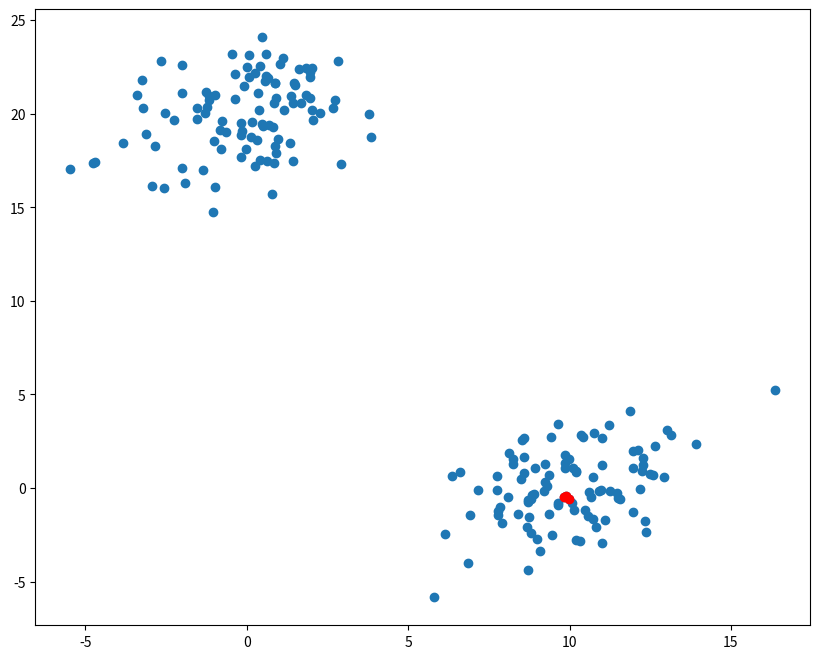
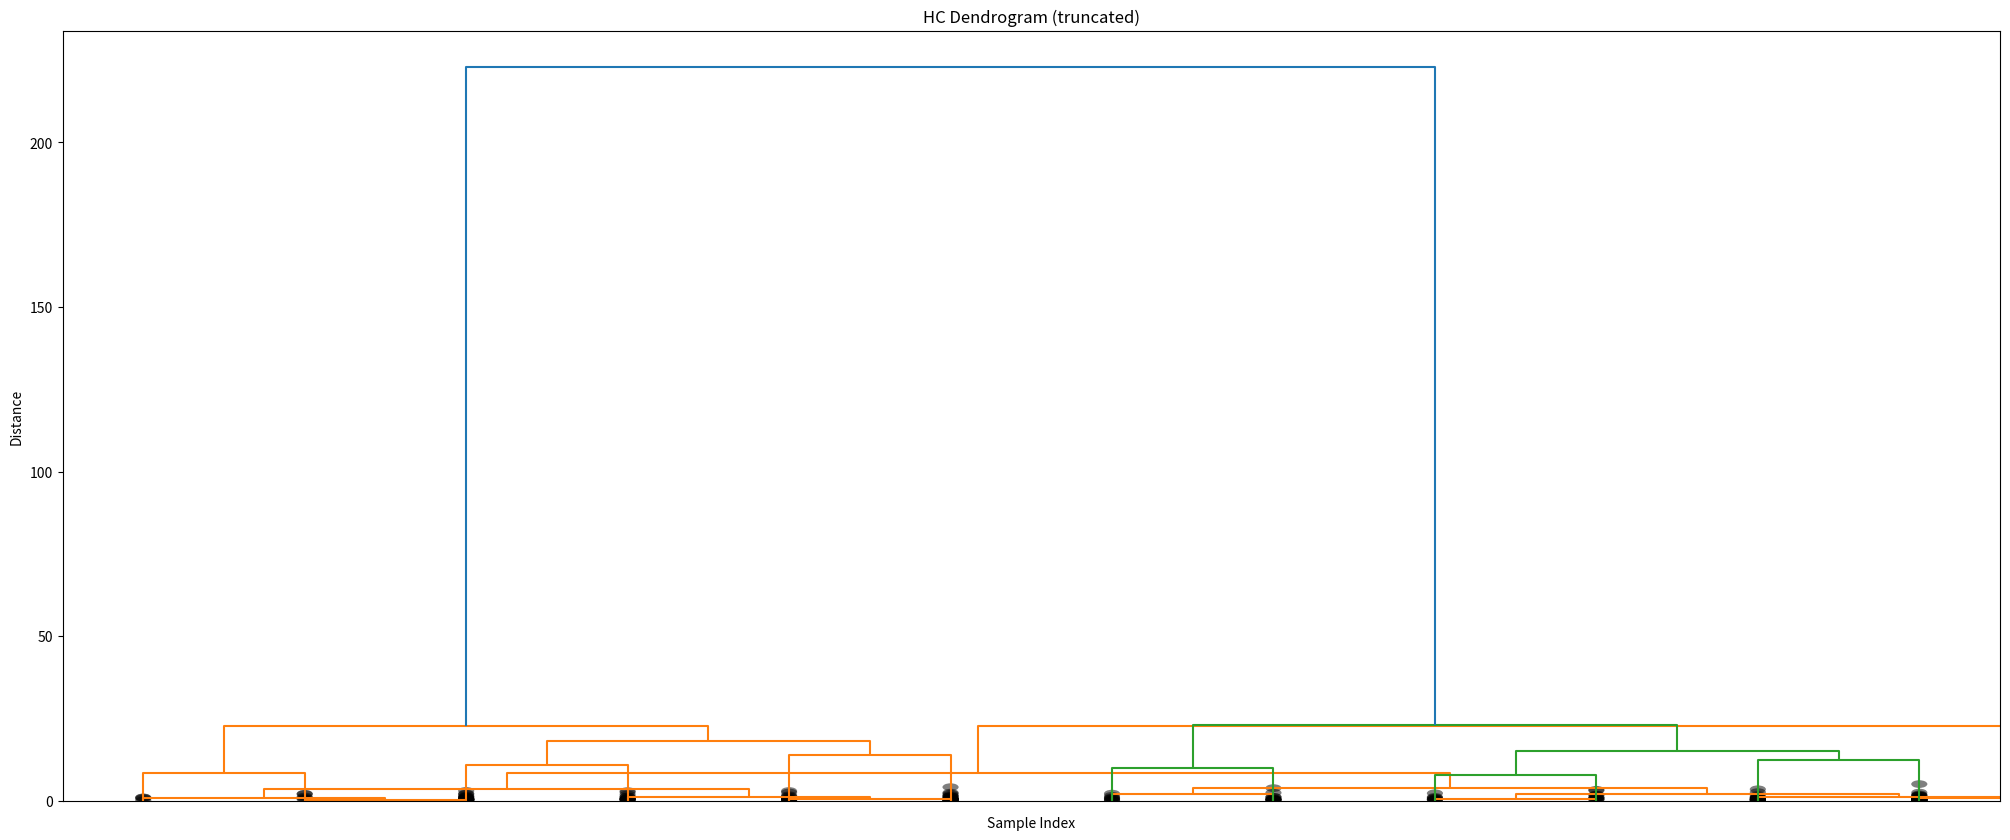

Recreate these plots in Python, in order.
#Topic: Clustering - Simulated Data
#-----------------------------
#libraries

from matplotlib import pyplot as plt #another way to import
#from matplotlib.pyplot as plt
#import matplotlib.pyplot
from scipy.cluster.hierarchy import dendrogram, linkage
import numpy as np

np.set_printoptions(precision=5, suppress=True)  #no scientific values

#sample data
mean = [10, 0]
cov = [[3, 1], [1, 4]]
np.random.seed(4711)
a = np.random.multivariate_normal(mean, cov , size=[100,])
a
np.mean(a, axis=0)
b = np.random.multivariate_normal(mean=[0,20], cov=[[3,1],[1,4]] , size=[100,])
b
X = np.concatenate((a,b),)
X[1:5,]

X.shape


#linkage : distance between cluster
Z = linkage(X, 'ward')
Z
Z.shape
Z2 = linkage(X, method='single', metric='euclidean', optimal_ordering=False)
Z2
Z2.shape

#Pairwise distance
from scipy.cluster.hierarchy import cophenet
from scipy.spatial.distance import pdist
pdist(X)
c, coph_dist = cophenet(Z, pdist(X))
len(coph_dist)
c
Z[0]
Z[1]
Z[:20]


#plot
idxs= [ 33, 68, 62]
X[idxs, 0], X[idxs, 1]
plt.figure(figsize=(10,8))
plt.scatter(X[:,0], X[:,1])
plt.scatter(X[idxs, 0], X[idxs, 1], c='r')
plt.show();


#Dendrogram
plt.figure(figsize=(25,10))
plt.title('Hierarchical Clustering Dendorgram')
plt.xlabel('Sample Index')
plt.ylabel('distance')
dendrogram(Z, leaf_rotation=90, leaf_font_size=8)
plt.show()


#height of horz line - distance at which this lable was merged into another label or cluster. If u don't encounter another borz line, it was just merged with the other label you reach, otherwise it was merged with another cluster that was formed earlier

#horiz lines are cluster merges
#vertical lines tell which clusters/ labels were part of the merge forming that new cluster
#heights - of horz line tell you about the distance that needed to be bridged to form the new cluster
#distance > 25 up there is huge jump of distance to the final merge at distance ~ 180.
Z[-4:, 2]

#dendrogram truncations
plt.title('HC Dendrogram (truncated)')
plt.xlabel('Sample Index')
plt.ylabel('Distance')
dendrogram(Z, truncate_mode ='lastp', p=12, show_leaf_counts=False, leaf_font_size=12, show_contracted=True)
plt.show();
